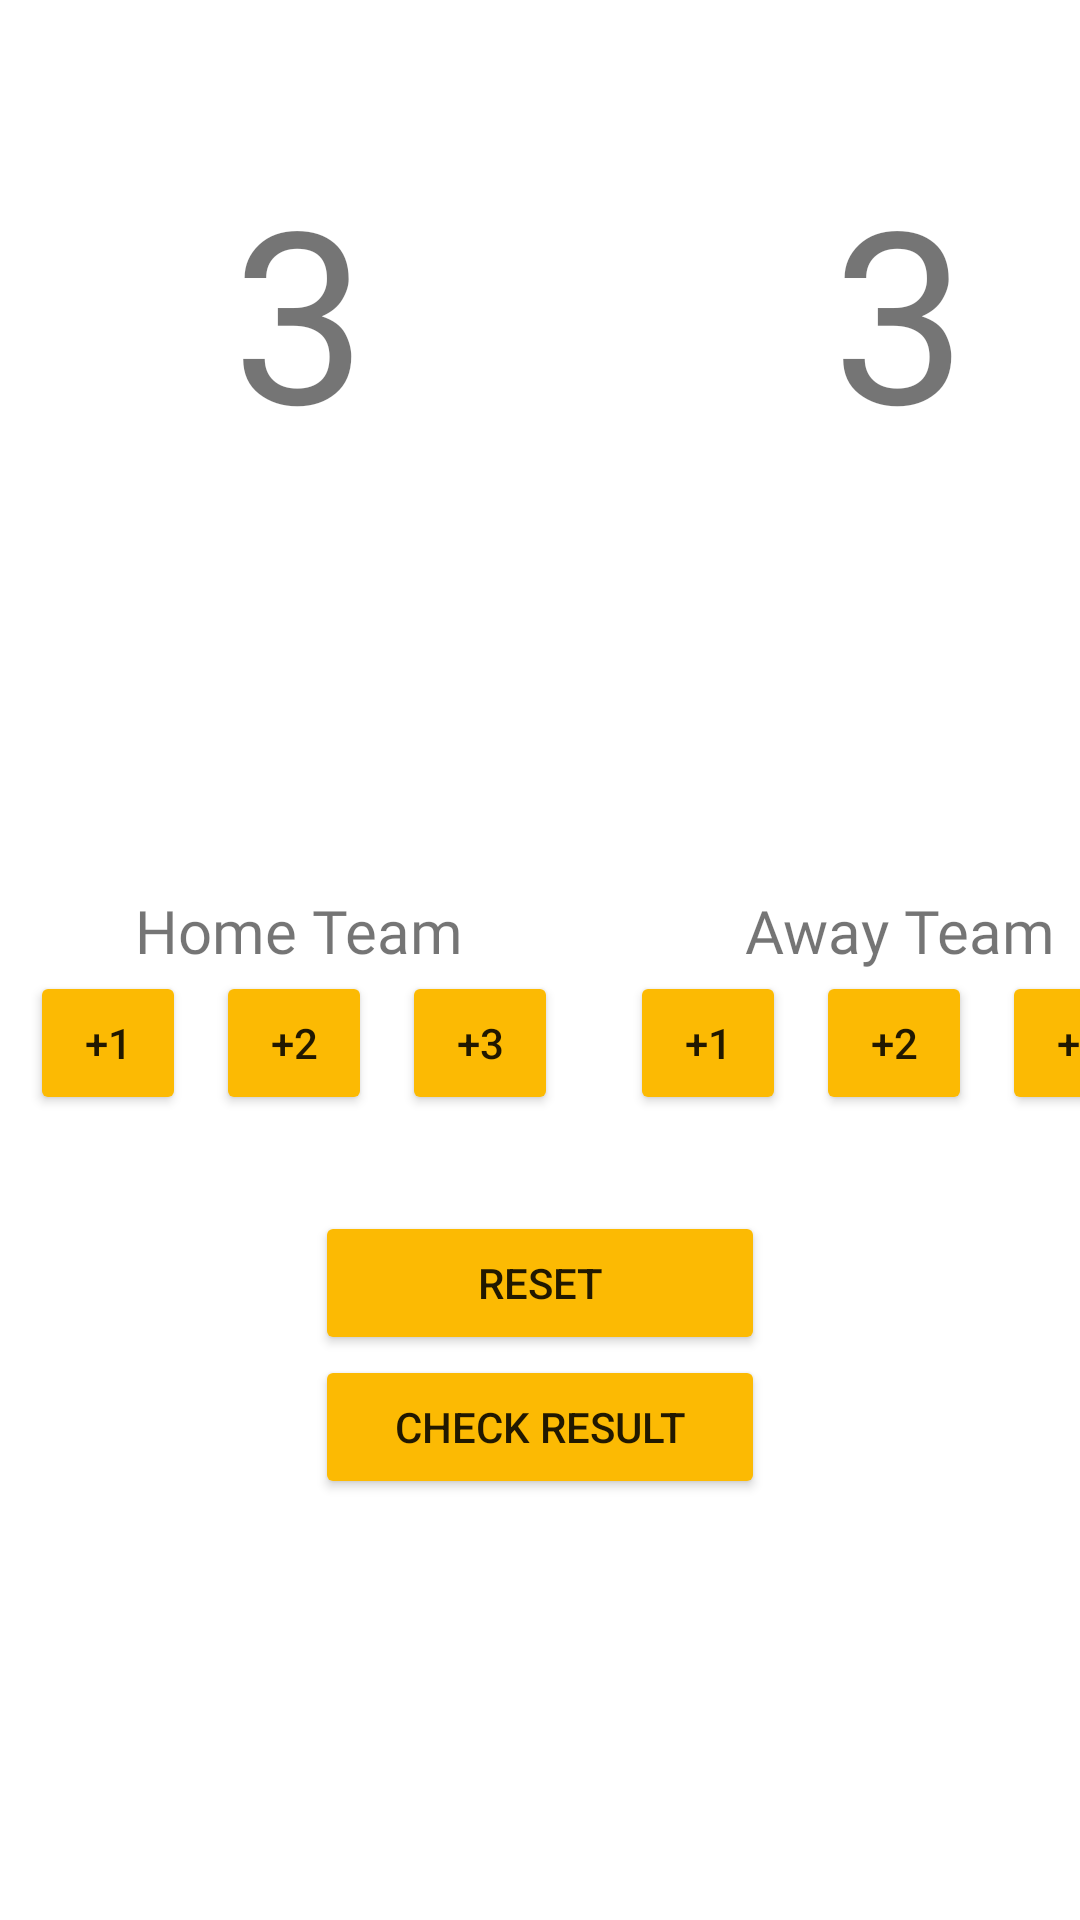

Android layout source for this screen:
<!-- AndroidManifest.xml: application theme Theme.SkorBasket -->
<!-- res/layout/activity_match.xml -->
<?xml version="1.0" encoding="utf-8"?>
<LinearLayout
    xmlns:android="http://schemas.android.com/apk/res/android"
    xmlns:app="http://schemas.android.com/apk/res-auto"
    xmlns:tools="http://schemas.android.com/tools"
    android:layout_width="match_parent"
    android:layout_height="match_parent"
    android:orientation="vertical"
    tools:context=".MatchActivity">

    <LinearLayout
        android:layout_width="match_parent"
        android:layout_height="wrap_content"
        android:orientation="horizontal">
        <LinearLayout
            android:layout_width="200dp"
            android:layout_height="wrap_content"
            android:backgroundTint="@color/yellow"
            android:orientation="vertical"
            android:layout_marginTop="50dp">

            <TextView
                android:id="@+id/score_home"
                android:layout_width="wrap_content"
                android:layout_height="wrap_content"
                android:layout_gravity="center"
                android:text="3"
                android:fontFamily="@font/inter_medium"
                android:textSize="80sp" />

            <ImageView
                android:id="@+id/home_logo"
                android:layout_width="100dp"
                android:layout_height="100dp"
                android:layout_gravity="center"
                android:layout_marginTop="20dp"
                app:srcCompat="@mipmap/ic_launcher_round" />

            <TextView
                android:id="@+id/txt_home"
                android:layout_width="wrap_content"
                android:layout_height="wrap_content"
                android:layout_gravity="center"
                android:layout_marginTop="20dp"
                android:text="@string/home_team"
                android:textSize="20sp"
                android:fontFamily="@font/inter_medium"/>

            <LinearLayout
                android:layout_width="match_parent"
                android:layout_height="wrap_content"
                android:orientation="horizontal">
                <Button
                    android:id="@+id/btn_add_home_1"
                    android:layout_width="52dp"
                    android:layout_height="wrap_content"
                    android:layout_marginStart="10dp"
                    android:backgroundTint="@color/yellow"
                    android:text="+1" />
                <Button
                    android:id="@+id/btn_add_home_2"
                    android:layout_width="52dp"
                    android:layout_height="wrap_content"
                    android:layout_marginStart="10dp"
                    android:backgroundTint="@color/yellow"
                    android:text="+2" />
                <Button
                    android:id="@+id/btn_add_home_3"
                    android:layout_width="52dp"
                    android:layout_height="wrap_content"
                    android:layout_marginStart="10dp"
                    android:backgroundTint="@color/yellow"
                    android:text="+3" />
            </LinearLayout>
        </LinearLayout>
        <LinearLayout
            android:layout_width="200dp"
            android:layout_height="wrap_content"
            android:backgroundTint="@color/yellow"
            android:orientation="vertical"
            android:layout_marginTop="50dp">

            <TextView
                android:id="@+id/score_away"
                android:layout_width="wrap_content"
                android:layout_height="wrap_content"
                android:layout_gravity="center"
                android:text="3"
                android:fontFamily="@font/inter_medium"
                android:textSize="80sp" />

            <ImageView
                android:id="@+id/away_logo"
                android:layout_width="100dp"
                android:layout_height="100dp"
                android:layout_gravity="center"
                android:layout_marginTop="20dp"
                app:srcCompat="@mipmap/ic_launcher_round" />

            <TextView
                android:id="@+id/txt_away"
                android:layout_width="wrap_content"
                android:layout_height="wrap_content"
                android:layout_gravity="center"
                android:layout_marginTop="20dp"
                android:text="@string/away_team"
                android:textSize="20sp"
                android:fontFamily="@font/inter_medium"/>

            <LinearLayout
                android:layout_width="match_parent"
                android:layout_height="wrap_content"
                android:orientation="horizontal">
                <Button
                    android:id="@+id/btn_add_away_1"
                    android:layout_width="52dp"
                    android:layout_height="wrap_content"
                    android:layout_marginStart="10dp"
                    android:backgroundTint="@color/yellow"
                    android:text="+1" />
                <Button
                    android:id="@+id/btn_add_away_2"
                    android:layout_width="52dp"
                    android:layout_height="wrap_content"
                    android:layout_marginStart="10dp"
                    android:backgroundTint="@color/yellow"
                    android:text="+2" />
                <Button
                    android:id="@+id/btn_add_away_3"
                    android:layout_width="52dp"
                    android:layout_height="wrap_content"
                    android:layout_marginStart="10dp"
                    android:backgroundTint="@color/yellow"
                    android:text="+3" />
            </LinearLayout>
        </LinearLayout>
    </LinearLayout>

    <Button
        android:id="@+id/btn_reset"
        android:layout_width="150dp"
        android:layout_height="wrap_content"
        android:text="@string/reset"
        android:layout_marginTop="32dp"
        android:layout_gravity="center"
        android:backgroundTint="@color/yellow"/>

    <Button
        android:id="@+id/btn_result"
        android:layout_width="150dp"
        android:layout_height="wrap_content"
        android:text="@string/result"
        android:layout_gravity="center"
        android:backgroundTint="@color/yellow"/>
</LinearLayout>
<!-- resources referenced by this layout -->
<resources>
  <color name="yellow">#fcba03</color>
  <string name="away_team">Away Team</string>
  <string name="home_team">Home Team</string>
  <string name="reset">Reset</string>
  <string name="result">Check Result</string>
  <style name="Theme.SkorBasket" parent="Theme.MaterialComponents.DayNight.DarkActionBar">
          
          <item name="colorPrimary">@color/purple_500</item>
          <item name="colorPrimaryVariant">@color/purple_700</item>
          <item name="colorOnPrimary">@color/white</item>
          
          <item name="colorSecondary">@color/teal_200</item>
          <item name="colorSecondaryVariant">@color/teal_700</item>
          <item name="colorOnSecondary">@color/black</item>
          
          <item name="android:statusBarColor" tools:targetApi="l">?attr/colorPrimaryVariant</item>
          
      </style>
  <color name="purple_500">#FF6200EE</color>
  <color name="purple_700">#FF3700B3</color>
  <color name="white">#FFFFFFFF</color>
  <color name="teal_200">#FF03DAC5</color>
  <color name="teal_700">#FF018786</color>
  <color name="black">#FF000000</color>
</resources>
